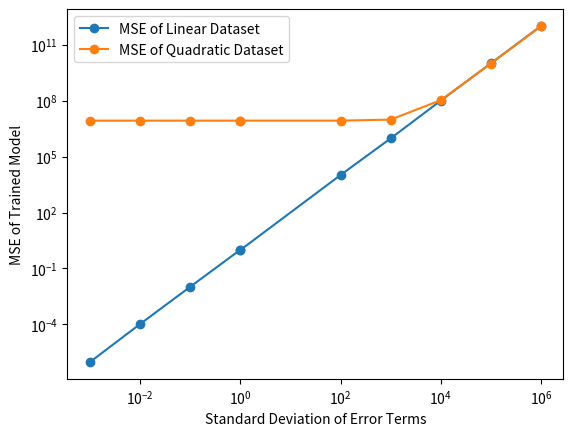

Generate this figure with matplotlib:
import numpy as np
import csv
from matplotlib import pyplot as plt
import random


# Feel free to import other packages, if needed.
# As long as they are supported by CSL machines.


def get_dataset(filename):
    dataset = []
    i = 0
    with open(filename) as f:
        reader = csv.reader(f, quoting=csv.QUOTE_NONNUMERIC)
        for row in reader:
            if i != 0:
                del row[0]
                dataset.append(row)
            i += 1

    return np.array(dataset)


def print_stats(dataset, col):
    
    avg = sum(dataset[:,col])/ len(dataset)
    avg_f = "{:.2f}".format(avg)
    
    sq_sum = 0
    for x in dataset[:,col]:
        sq_sum += (x - avg)**2

    std_dev = np.sqrt(sq_sum/(len(dataset) - 1))
    std_dev_f = "{:.2f}".format(std_dev)

    print(len(dataset))
    print(avg_f)
    print(std_dev_f)

def regression(dataset, cols, betas):
    #First number selects column
    #Second number selects item in column
    mse_sum = 0

    for i in range(len(dataset)):
        temp_add = betas[0]
        for j in range(len(cols)):
            temp_add += betas[j + 1]* dataset[:,cols[j]][i]
        mse_sum += (temp_add - dataset[:,0][i])**2
    mse = mse_sum/len(dataset)
    return mse


def gradient_descent(dataset, cols, betas):
    ret = []
    for k in range(len(betas)):
        mse_sum = 0
        for i in range(len(dataset)):
            temp_add = betas[0]
            for j in range(len(cols)):
                temp_add += betas[j + 1]* dataset[:,cols[j]][i]
            if k == 0:
                mse_sum += (temp_add - dataset[:,0][i])
            else:
                mse_sum += (temp_add - dataset[:,0][i])*(dataset[:,cols[k - 1]][i])
        ret.append(2*mse_sum/len(dataset) )
    grads = np.array(ret)
    return grads


def iterate_gradient(dataset, cols, betas, T, eta):
    iterate_betas = betas
    for iterations in range(T + 1):
        statement = ""
        statement += str(iterations) + " "
        statement += str("{:.2f}".format(regression(dataset, cols, iterate_betas))) + " "
        for x in iterate_betas:
            statement += str("{:.2f}".format(x)) + " "
        if iterations != 0: 
            print(statement)

        new_betas = gradient_descent(dataset, cols, iterate_betas)
        for i in range(len(iterate_betas)):
            iterate_betas[i] = iterate_betas[i] - eta*new_betas[i]



def compute_betas(dataset, cols):
    X = []
    betas = []
    for row in range(len(dataset)):
        curr_row = []
        for column in range(len(cols) + 1):
            if column == 0:
                curr_row.append(1)
            else:
                curr_row.append(dataset[:,cols[column - 1]][row])
        X.append(curr_row)

    first = np.dot(np.transpose(X), X)
    second = np.dot(np.transpose(X), dataset[:,0])
    third = np.dot(np.linalg.inv(first), second)
    for x in third:
       betas.append(x)
    
    mse = regression(dataset, cols, betas)
    return (mse, *betas)


def predict(dataset, cols, features):
    compute = compute_betas(dataset, cols)
    thetas = np.array([1] + features)
    betas = np.array(compute[1:])

    return np.dot(thetas, betas)


def synthetic_datasets(betas, alphas, X, sigma):
    linear = []
    for i in range(len(X[0])):
        y = betas[0] + betas[1]*X[0][i] + np.random.normal(loc=0, scale = sigma)
        linear.append([y, X[0][i]])

    quad = []
    for j in range(len(X[0])):
        temp = alphas[0] + alphas[1]*(X[0][j]**2) + np.random.normal(loc=0, scale = sigma)
        quad.append([temp, X[0][j]])

    return np.array(linear), np.array(quad)


def plot_mse():
    from sys import argv
    if len(argv) == 2 and argv[1] == 'csl':
        import matplotlib
        matplotlib.use('Agg')

    X = []
    temp = []
    for i in range(1000):
        temp.append(random.randint(-100,100))
    X.append(temp)
    X = np.array(X)

    betas = np.array([1,1])
    alphas = np.array([1, 1])

    sigmas = [10e-4, 10e-3, 10e-2, 10e-1, 1, 10e1, 10e2, 10e3, 10e4, 10e5]
    datasets = []
    for x in sigmas:
        datasets.append(synthetic_datasets(betas, alphas, X, x))
    mses_lin = []
    mses_quad = []

    for y in datasets:
        lin, quad = y
        mses_lin.append(compute_betas(np.array(lin), cols=[1])[0])
        mses_quad.append(compute_betas(np.array(quad), cols=[1])[0])

    plt.yscale("log")
    plt.xscale("log")
    plt.xlabel("Standard Deviation of Error Terms")
    plt.ylabel("MSE of Trained Model")
    plt.plot(sigmas, mses_lin, '-o', label = "MSE of Linear Dataset")
    plt.plot(sigmas, mses_quad, '-o', label = "MSE of Quadratic Dataset")
    plt.legend()
    plt.savefig('mse.pdf')

if __name__ == '__main__':
    ### DO NOT CHANGE THIS SECTION ###
    plot_mse()
